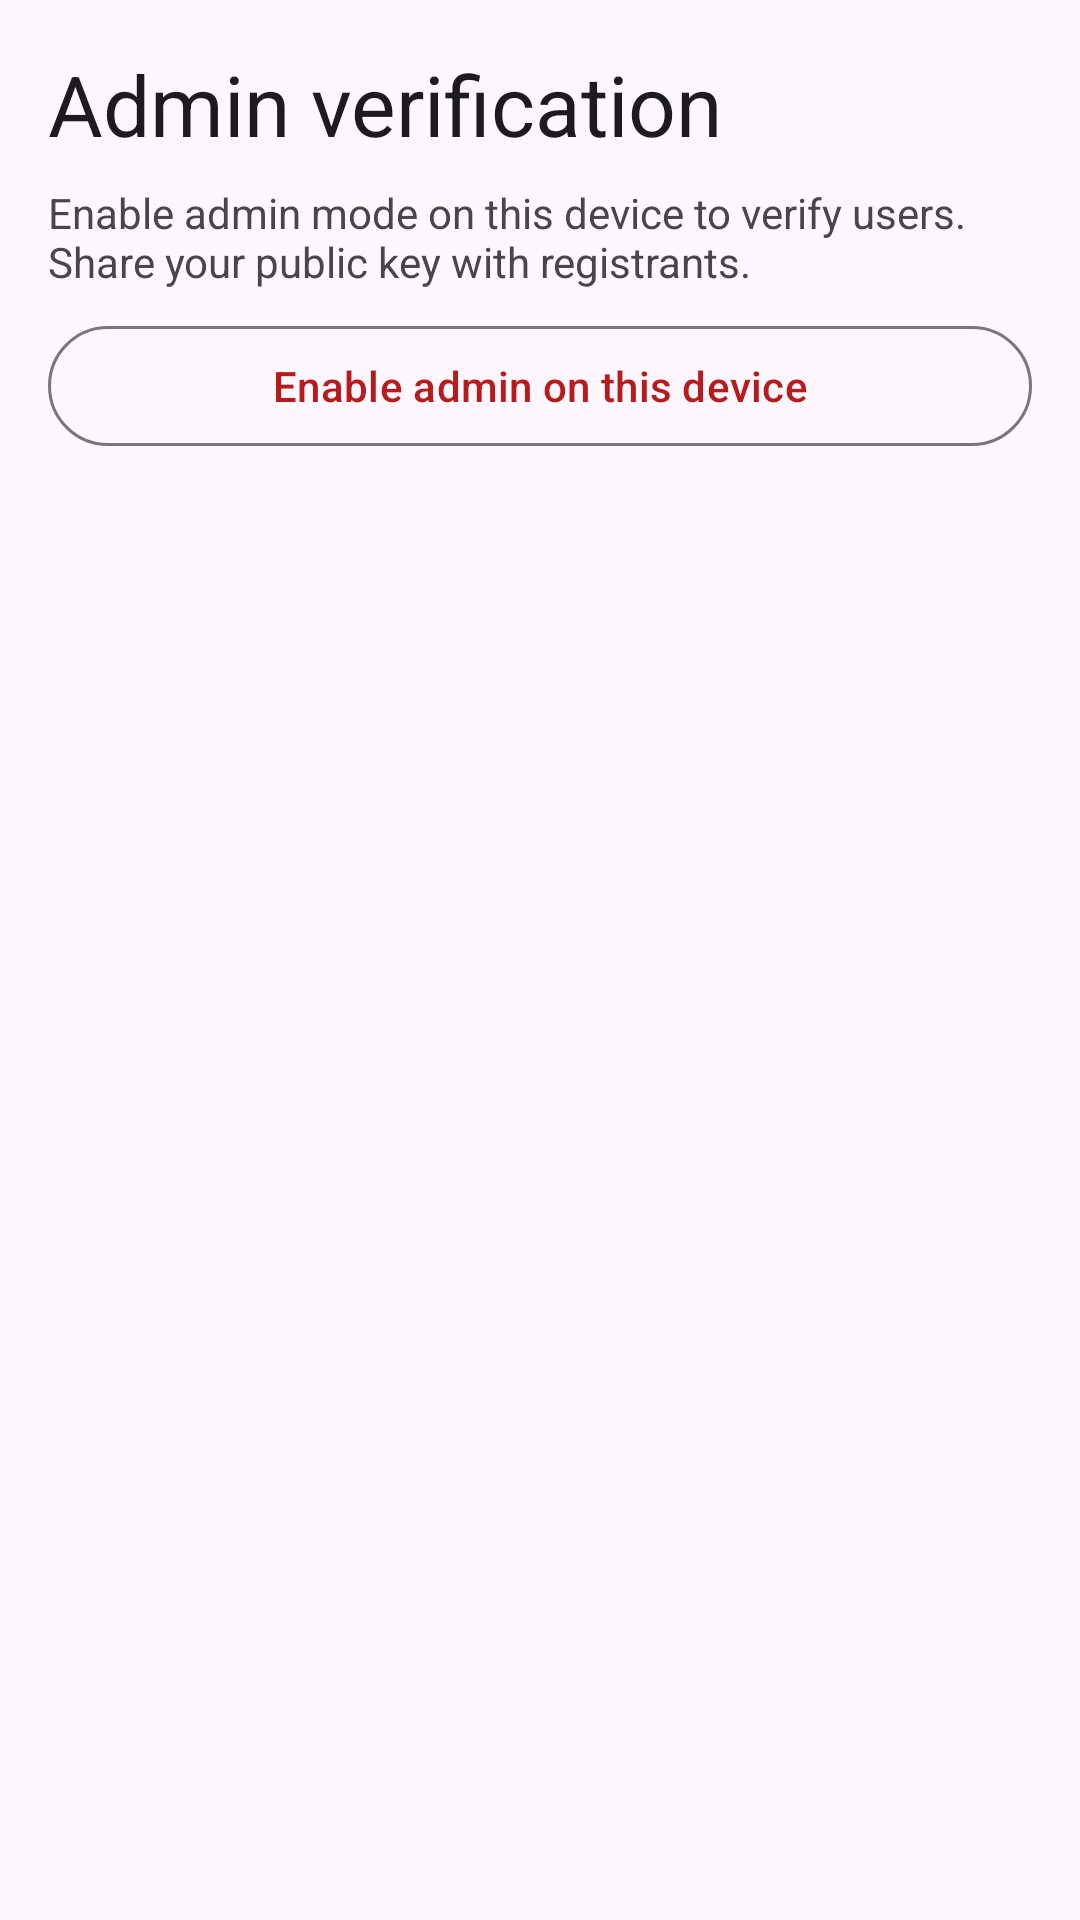

The Android layout XML behind this screen, and the referenced resources:
<!-- AndroidManifest.xml: application theme Theme.SOSNetwork -->
<!-- res/layout/activity_admin.xml -->
<?xml version="1.0" encoding="utf-8"?>
<LinearLayout xmlns:android="http://schemas.android.com/apk/res/android"
    android:layout_width="match_parent"
    android:layout_height="match_parent"
    android:orientation="vertical"
    android:padding="16dp">

    <TextView
        android:layout_width="match_parent"
        android:layout_height="wrap_content"
        android:text="@string/admin_title"
        android:textAppearance="?attr/textAppearanceHeadlineMedium" />

    <TextView
        android:id="@+id/nonAdminHint"
        android:layout_width="match_parent"
        android:layout_height="wrap_content"
        android:layout_marginTop="8dp"
        android:text="@string/admin_enable_hint" />

    <com.google.android.material.button.MaterialButton
        android:id="@+id/btnEnableAdmin"
        style="@style/Widget.Material3.Button.OutlinedButton"
        android:layout_width="match_parent"
        android:layout_height="wrap_content"
        android:layout_marginTop="8dp"
        android:text="@string/enable_admin_mode" />

    <LinearLayout
        android:id="@+id/adminPanel"
        android:layout_width="match_parent"
        android:layout_height="match_parent"
        android:orientation="vertical"
        android:visibility="gone">

        <TextView
            android:layout_width="match_parent"
            android:layout_height="wrap_content"
            android:layout_marginTop="8dp"
            android:text="@string/admin_instructions" />

        <TextView
            android:id="@+id/adminPublicKey"
            android:layout_width="match_parent"
            android:layout_height="wrap_content"
            android:layout_marginTop="8dp"
            android:textIsSelectable="true"
            android:textAppearance="?attr/textAppearanceBodySmall" />

        <TextView
            android:id="@+id/emptyText"
            android:layout_width="match_parent"
            android:layout_height="wrap_content"
            android:layout_marginTop="16dp"
            android:text="@string/no_pending_verifications"
            android:visibility="gone" />

        <androidx.recyclerview.widget.RecyclerView
            android:id="@+id/recycler"
            android:layout_width="match_parent"
            android:layout_height="0dp"
            android:layout_marginTop="8dp"
            android:layout_weight="1" />
    </LinearLayout>
</LinearLayout>
<!-- resources referenced by this layout -->
<resources>
  <string name="admin_enable_hint">Enable admin mode on this device to verify users. Share your public key with registrants.</string>
  <string name="admin_instructions">Review ID hash requests from the mesh. For government ID, inspect the user\'s document on their device in person, then tap Verify ID. For in-person presence, tap Verify physical.</string>
  <string name="admin_title">Admin verification</string>
  <string name="enable_admin_mode">Enable admin on this device</string>
  <string name="no_pending_verifications">No pending verification requests on the mesh.</string>
  <style name="Theme.SOSNetwork" parent="Theme.Material3.DayNight.NoActionBar">
          <item name="colorPrimary">@color/primary</item>
          <item name="colorSecondary">@color/sos_red</item>
      </style>
  <color name="primary">#B71C1C</color>
  <color name="sos_red">#C62828</color>
</resources>
